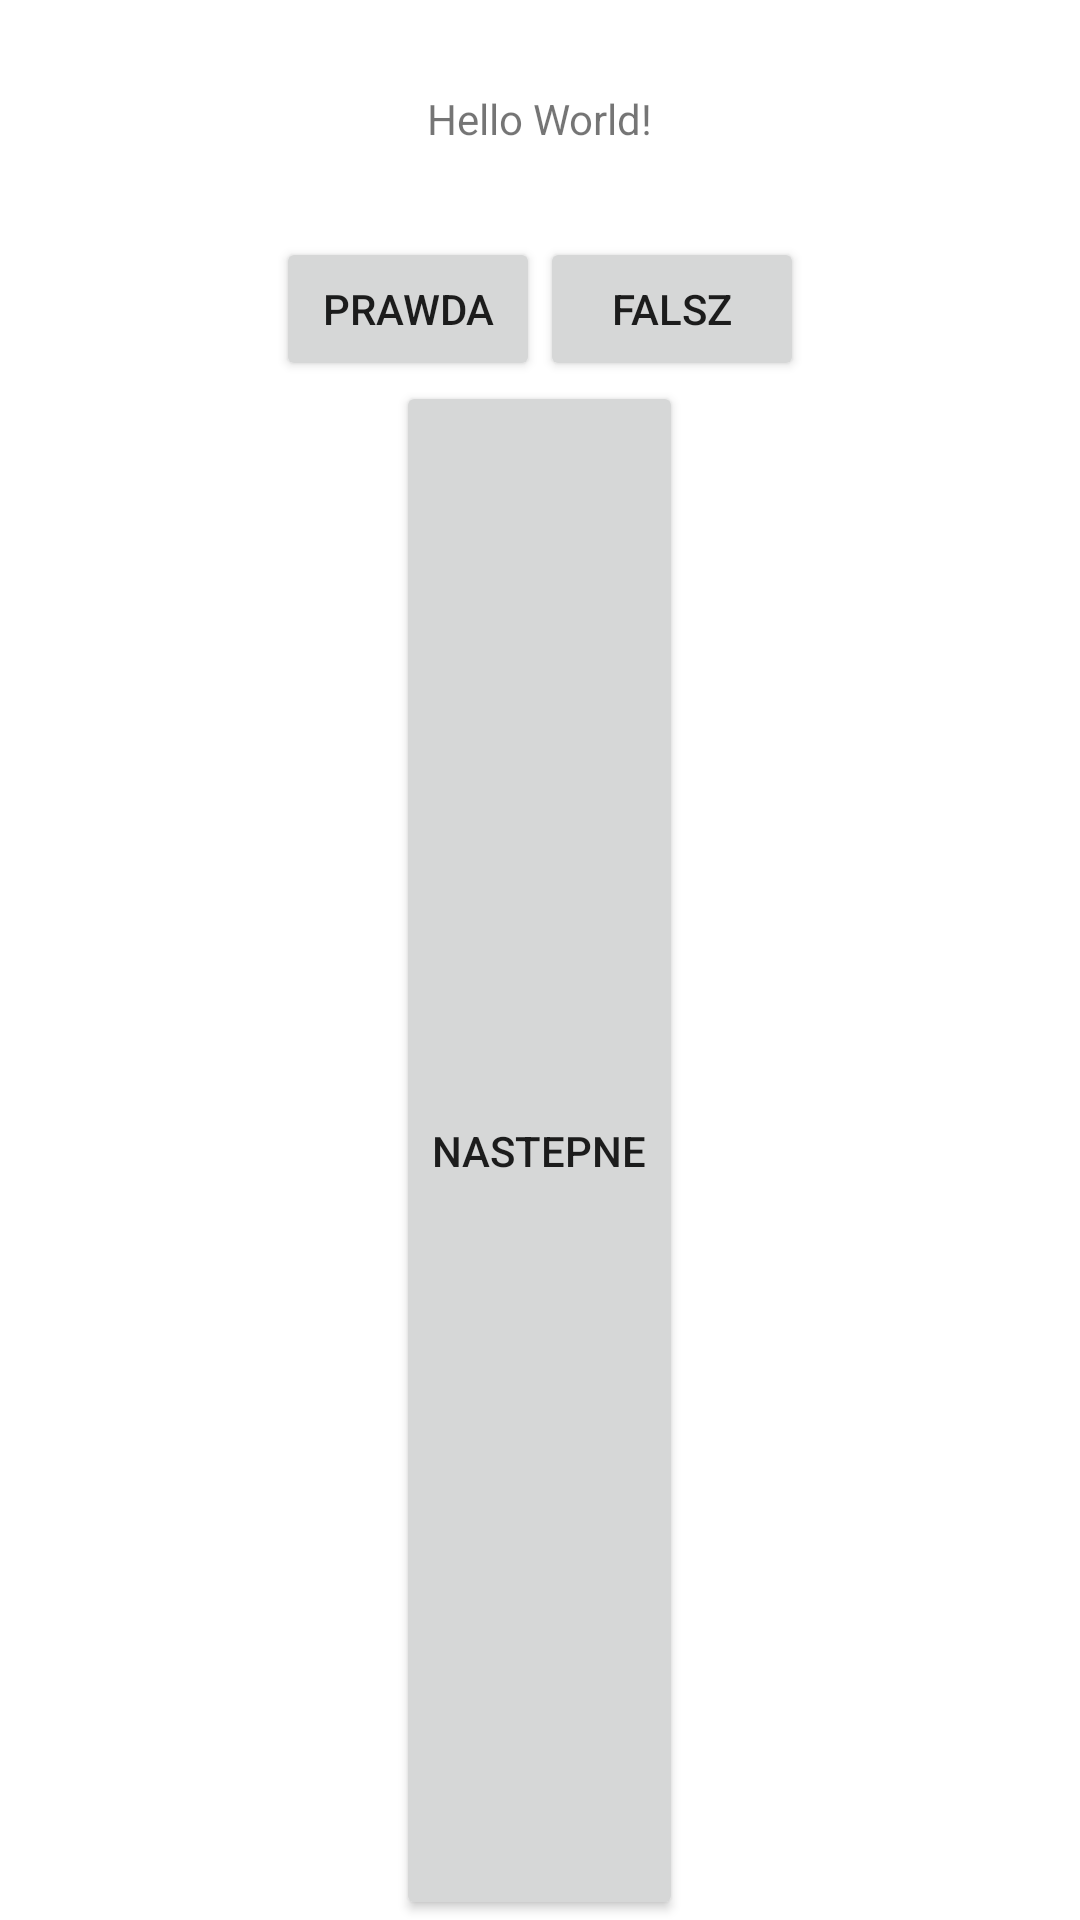

The Android layout XML behind this screen, and the referenced resources:
<!-- AndroidManifest.xml: application theme Theme.Zadanie1Balyka -->
<!-- res/layout/activity_main.xml -->
<?xml version="1.0" encoding="utf-8"?>
<LinearLayout xmlns:android="http://schemas.android.com/apk/res/android"
    xmlns:app="http://schemas.android.com/apk/res-auto"
    xmlns:tools="http://schemas.android.com/tools"
    android:layout_width="match_parent"
    android:layout_height="wrap_content"
    android:gravity="center"
    android:orientation="vertical"
    tools:context=".MainActivity">

    <TextView
        android:layout_width="wrap_content"
        android:layout_height="wrap_content"
        android:padding="30dp"
        android:text="Hello World!"
        android:id="@+id/question_text_view"/>

    <LinearLayout
        android:layout_width="wrap_content"
        android:layout_height="wrap_content"
        android:orientation="horizontal">

        <Button
            android:layout_width="wrap_content"
            android:layout_height="wrap_content"
            android:layout_weight="1"
            android:text="@string/button_true"
            android:id="@+id/true_button"/>

        <Button
            android:id="@+id/false_button"
            android:layout_width="wrap_content"
            android:layout_height="wrap_content"
            android:layout_weight="1"
            android:text="@string/button_false" />
    </LinearLayout>

    <Button
        android:id="@+id/next_button"
        android:layout_width="wrap_content"
        android:layout_height="wrap_content"
        android:layout_weight="1"
        android:text="@string/button_next" />

</LinearLayout>
<!-- resources referenced by this layout -->
<resources>
  <string name="button_false">Falsz</string>
  <string name="button_next">Nastepne</string>
  <string name="button_true">Prawda</string>
  <style name="Theme.Zadanie1Balyka" parent="Theme.MaterialComponents.DayNight.DarkActionBar">
          
          <item name="colorPrimary">@color/purple_500</item>
          <item name="colorPrimaryVariant">@color/purple_700</item>
          <item name="colorOnPrimary">@color/white</item>
          
          <item name="colorSecondary">@color/teal_200</item>
          <item name="colorSecondaryVariant">@color/teal_700</item>
          <item name="colorOnSecondary">@color/black</item>
          
          <item name="android:statusBarColor" tools:targetApi="l">?attr/colorPrimaryVariant</item>
          
      </style>
  <!-- not gathered from this repository: default colours our renderer supplied (Android Studio template values) -->
  <color name="purple_500">#FF6200EE</color>
  <color name="purple_700">#FF3700B3</color>
  <color name="teal_200">#FF03DAC5</color>
  <color name="teal_700">#FF018786</color>
  <color name="black">#FF000000</color>
  <color name="white">#FFFFFFFF</color>
</resources>
